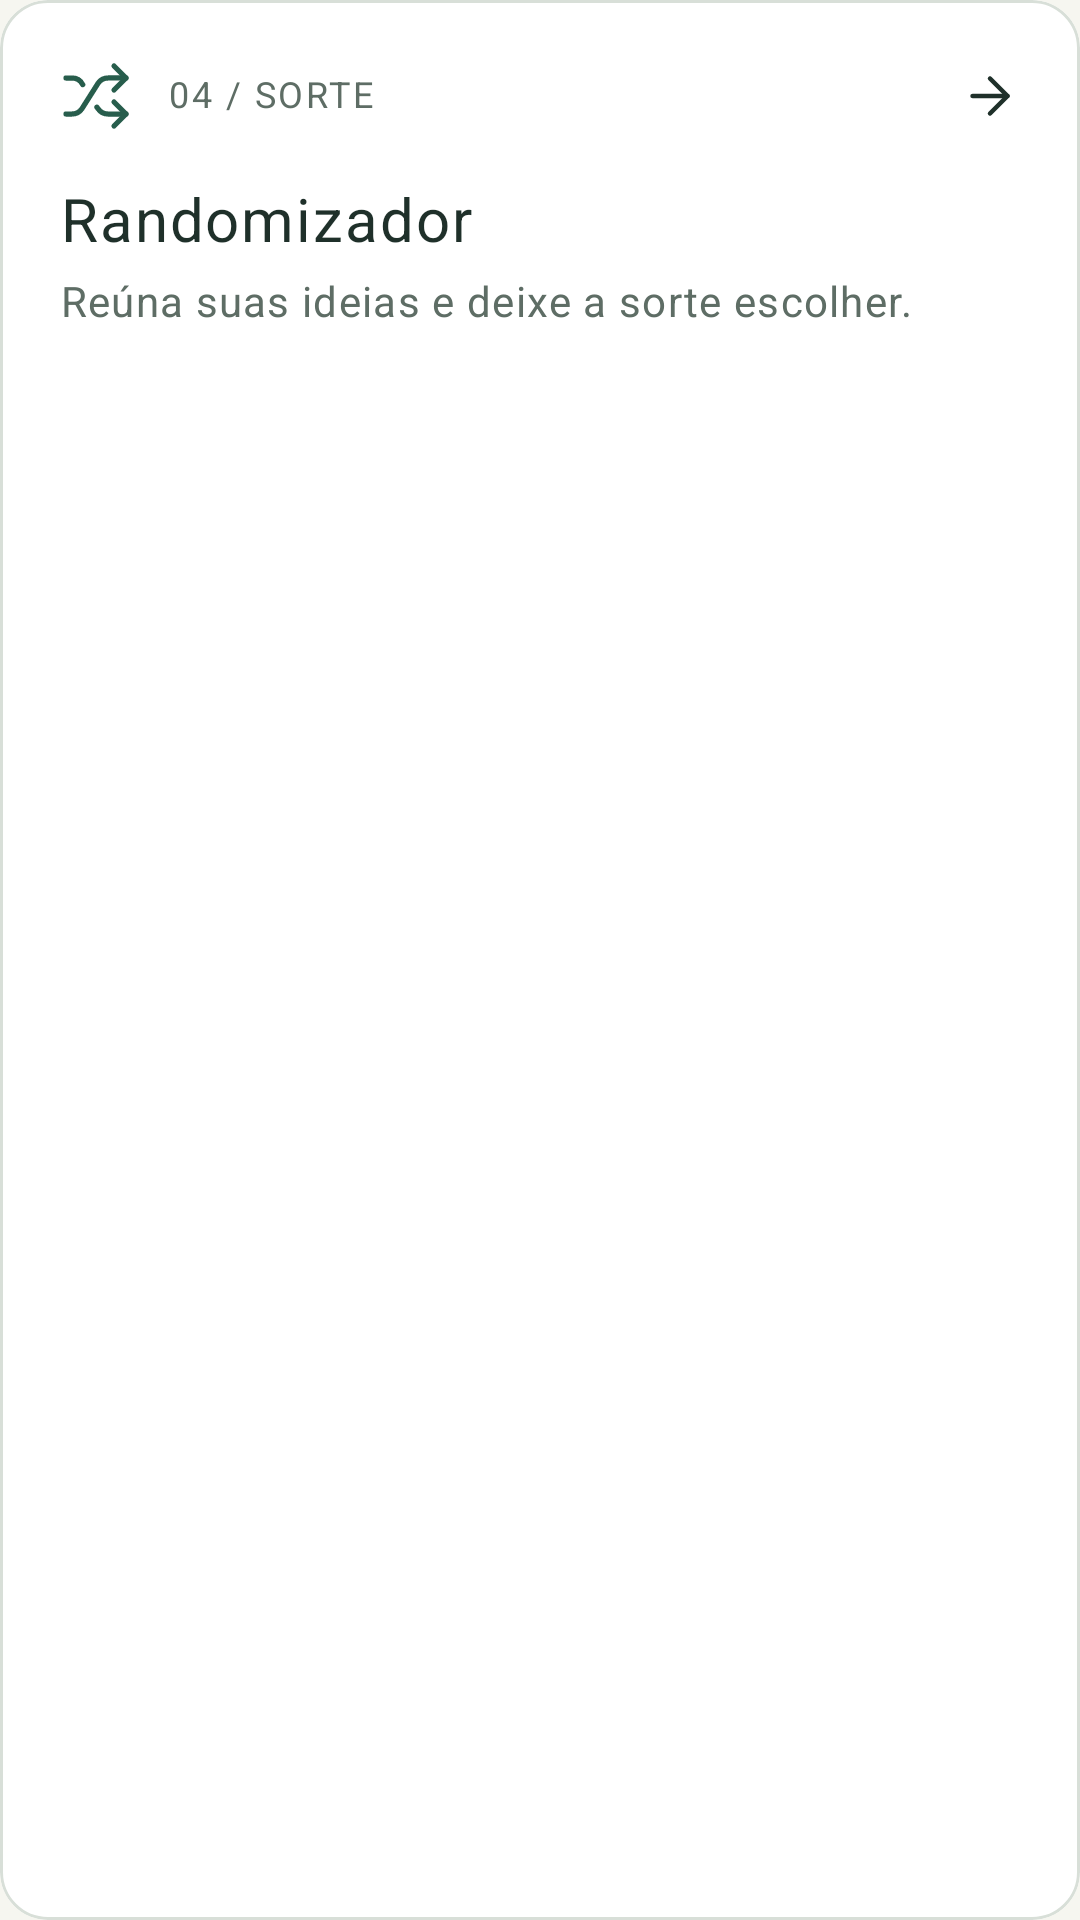

Layout XML and referenced resources for this Android screen:
<!-- AndroidManifest.xml: application theme Theme.PocketArcade -->
<!-- res/layout/card_randomizer.xml -->
<com.google.android.material.card.MaterialCardView xmlns:android="http://schemas.android.com/apk/res/android" xmlns:app="http://schemas.android.com/apk/res-auto" android:layout_width="match_parent" android:layout_height="wrap_content" android:layout_marginBottom="@dimen/challenge_card_spacing" android:minHeight="@dimen/challenge_card_min_height" android:clickable="true" android:focusable="true" app:cardCornerRadius="@dimen/card_radius" app:cardElevation="0dp" app:cardBackgroundColor="@color/white" app:strokeColor="@color/line" app:strokeWidth="1dp">
    <LinearLayout android:layout_width="match_parent" android:layout_height="wrap_content" android:orientation="vertical" android:padding="20dp">
        <LinearLayout android:layout_width="match_parent" android:layout_height="wrap_content" android:orientation="horizontal" android:gravity="center_vertical">
            <ImageView android:layout_width="24dp" android:layout_height="24dp" android:src="@drawable/ic_random" app:tint="@color/accent" android:contentDescription="@string/randomizer_icon_description" />
            <TextView android:layout_width="0dp" android:layout_height="wrap_content" style="@style/Text.PocketArcade.Caption" android:layout_weight="1" android:layout_marginStart="12dp" android:text="@string/ui_tag_chance" />
            <ImageView android:layout_width="20dp" android:layout_height="20dp" android:src="@drawable/ic_forward" android:contentDescription="@null" android:importantForAccessibility="no" />
        </LinearLayout>
        <TextView android:layout_width="match_parent" android:layout_height="wrap_content" style="@style/Text.PocketArcade.Heading" android:layout_marginTop="18dp" android:text="@string/randomizer_title" />
        <TextView android:layout_width="match_parent" android:layout_height="wrap_content" style="@style/Text.PocketArcade.Supporting" android:layout_marginTop="7dp" android:text="@string/ui_random_summary" />
    </LinearLayout>
</com.google.android.material.card.MaterialCardView>
<!-- resources referenced by this layout -->
<resources>
  <color name="accent">#275D4C</color>
  <color name="line">#D8DFD8</color>
  <color name="white">#FFFFFF</color>
  <dimen name="card_radius">16dp</dimen>
  <dimen name="challenge_card_min_height">136dp</dimen>
  <dimen name="challenge_card_spacing">14dp</dimen>
  <!-- drawable ic_forward (drawable) -->
  <vector xmlns:android="http://schemas.android.com/apk/res/android" android:width="24dp" android:height="24dp" android:viewportWidth="24" android:viewportHeight="24">
      <path android:pathData="M 5 12 h 14" android:fillColor="@android:color/transparent" android:strokeColor="@color/ink" android:strokeWidth="1.75" android:strokeLineCap="round" android:strokeLineJoin="round" />
      <path android:pathData="m 12 5 l 7 7 l -7 7" android:fillColor="@android:color/transparent" android:strokeColor="@color/ink" android:strokeWidth="1.75" android:strokeLineCap="round" android:strokeLineJoin="round" />
  </vector>
  <string name="randomizer_icon_description">Ícone do Randomizador</string>
  <string name="randomizer_title">Randomizador</string>
  <string name="ui_random_summary">Reúna suas ideias e deixe a sorte escolher.</string>
  <string name="ui_tag_chance">04 / SORTE</string>
  <style name="Text.PocketArcade.Caption" parent="TextAppearance.MaterialComponents.Body1">
          <item name="android:textSize">12sp</item>
          <item name="android:textColor">@color/muted</item>
          <item name="android:fontFamily">sans-serif-medium</item>
          <item name="android:includeFontPadding">false</item>
          <item name="android:lineSpacingExtra">3dp</item>
          <item name="android:letterSpacing">0.07</item>
      </style>
  <style name="Text.PocketArcade.Heading" parent="TextAppearance.MaterialComponents.Body1">
          <item name="android:textSize">20sp</item>
          <item name="android:textColor">@color/ink</item>
          <item name="android:fontFamily">sans-serif-medium</item>
          <item name="android:includeFontPadding">false</item>
          <item name="android:lineSpacingExtra">3dp</item>
      </style>
  <style name="Text.PocketArcade.Supporting" parent="TextAppearance.MaterialComponents.Body1">
          <item name="android:textSize">14sp</item>
          <item name="android:textColor">@color/muted</item>
          <item name="android:fontFamily">sans-serif</item>
          <item name="android:includeFontPadding">false</item>
          <item name="android:lineSpacingExtra">3dp</item>
      </style>
  <style name="Theme.PocketArcade" parent="Base.Theme.PocketArcade" />
  <color name="ink">#1F302A</color>
  <color name="muted">#5E6D65</color>
  <style name="Base.Theme.PocketArcade" parent="Theme.MaterialComponents.Light.NoActionBar">
          <item name="colorPrimary">@color/accent</item>
          <item name="colorPrimaryVariant">@color/accent_dark</item>
          <item name="colorSecondary">@color/accent</item>
          <item name="colorOnPrimary">@color/white</item>
          <item name="colorSurface">@color/white</item>
          <item name="colorOnSurface">@color/ink</item>
          <item name="android:fontFamily">sans-serif</item>
          <item name="android:colorAccent">@color/accent</item>
          <item name="android:windowLightStatusBar">true</item>
          <item name="android:statusBarColor">@color/paper</item>
          <item name="android:navigationBarColor">@color/accent_dark</item>
          <item name="android:windowBackground">@color/paper</item>
          <item name="materialButtonStyle">@style/Widget.PocketArcade.Button.Primary</item>
      </style>
  <color name="accent_dark">#1D493B</color>
  <color name="paper">#F6F6F0</color>
  <dimen name="button_corner_radius">12dp</dimen>
</resources>
